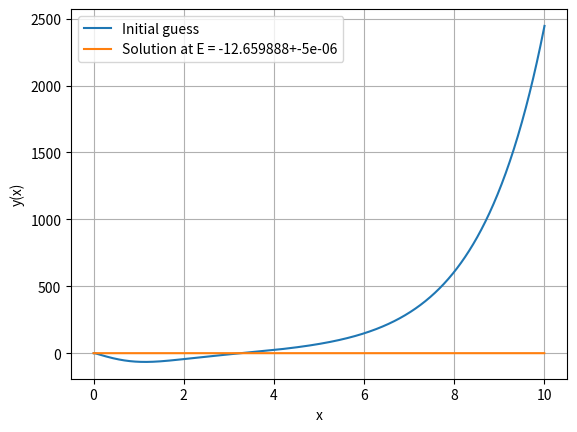

This chart was generated by the following Python code:
import numpy as np
import matplotlib.pyplot as plt
class RungeKuttaMethods():
    """Class that groups methods to perform numerical integration"""
    
    @staticmethod
    def euler(f,a,b,n,yinit):
        """Euler method"""        
        h = (b-a)/(n-1)
        xs = a + np.arange(n)*h
      
        #arange is a np function that creates a row array 
        #with n values from 0 to n-1 (dimension is nx1)
        #Mind that it takes floats but often return errors of
        #evaluation (including, non including endpoint) due to finite precision
        
        #np.arange(n) gives a row with n entries:
        #[0 1 2 3 4 5 ... n-1]
        #then it is multiplied by h, that is, for a fixed n,
        #the lenght of every n-1 interval that divides band a.
        #xs is a vector whose minimum value is a (a+0) and every
        #entry represents one marker for the integration (h, 2h, 3h,...)
     
        ys = np.zeros(n)    #array of same dimension of xs (nx1) filled with zeros
                    
        y = yinit
        for j,x in enumerate(xs): #for each marker set by xs
            ys[j] = y   #setting initial value [j=0] of ys to yinit, then
                        #as y grows ys[j] moves with j
            y += h*f(x, y)  
            #y is equal to y plus the step, that is the value of
            #the function at the marker to which y and x correspond
            #(the minimum value in the interval of lenght h on the x axis)
        return xs, ys
    
    # @staticmethod
    # def rk2(f,a,b,n,yinit):
    #    h = (b-a)/(n-1)
    #    xs = a + np.arange(n)*h  
    #    ys = np.zeros(n)
    #    y = yinit
    #    for j,x in enumerate(xs):
    #        ys[j] = y
    #        y += h*f(x, y)  
    #    return xs, ys

    @staticmethod
    def rk4(f,a,b,n,yinit):
        """Runge-Kutta method, order 4"""        
        h = (b-a)/(n-1)
        xs = a + np.arange(n)*h
        ys = np.zeros(n)
    
        y = yinit
        for j,x in enumerate(xs):
            ys[j] = y
            k0 = h*f(x, y)
            k1 = h*f(x+h/2, y+k0*h/2)
            k2 = h*f(x+h/2, y+k1*h/2)
            k3 = h*f(x+h, y+k2*h)
            y += (k0 + 2*k1 + 2*k2 + k3)/6
        return xs, ys
    
    
    @staticmethod
    def numerov(E_guess,a,b,n,yinit, y_prime_init):
        h = (b-a)/(n-1)
        xs = a + (np.arange(n)+0.5)*h
        psi_s = np.zeros(n)
                
        C0 = -67.583747

        r_star = 0.77187385 # fm e  MeV
        m =  938.919        # MeV
        hbarc = 197.327       # (solita costante di struttura)
        E = E_guess
        
        def k(r):
            def V(r):
                return C0 * np.exp(-0.25*r**2/r_star**2)
            return 2*m*(E-V(r))/hbarc**2
        
        def f(r,psi_s):
            return -k(r)*psi_s

        def second_order_rk4(f,a,b,n,yinit, y_prime_init):     # a = t_0, b = t_0+dt
            """Second order ODE Runge-Kutta method, order 4"""        
            h = (b-a)/(n-1)
            xs_rk = a + np.arange(n)*h
            psi_s_rk = np.zeros(n)
            u_s = np.zeros(n)

            psi_s_rk[0] = yinit
            u_s[0] = y_prime_init

            for j,x in enumerate(xs):
                if j < n-1:

                    k0 = h * psi_s_rk[j]
                    l0 = h * f(xs_rk[j], psi_s_rk[j])

                    k1 = h * (psi_s_rk[j] + 0.5 * l0)
                    l1 = h * f(xs_rk[j] + 0.5 * h, psi_s_rk[j] + 0.5 * k0)

                    k2 = h * (psi_s_rk[j] + 0.5 * l1)
                    l2 = h * f(xs_rk[j] + 0.5 * h, psi_s_rk[j] + 0.5 * k1)

                    k3 = h * (psi_s_rk[j] + l2)
                    l3 = h * f(xs_rk[j] + h, psi_s_rk[j] + k2)
                    psi_s_rk[j+1] = psi_s_rk[j] + (1.0 / 6.0) * (k0 + 2 * k1 + 2 * k2 + k3)
                    u_s[j+1] = u_s[j] + (1.0 / 6.0) * (l0 + 2 * l1 + 2 * l2 + l3)
                    #print(psi_s_rk[j])
                
                else:
                    return xs_rk, psi_s_rk
    
        start_xs, start_psi_s = second_order_rk4(f,a,a+h,3,yinit, y_prime_init)
        #xs[0]=start_xs[0]
        psi_s[0] = 0
        #xs[1]=start_xs[1]
        psi_s[1] = 1
        #xs[2]=start_xs[2]
        #psi_s[2] = start_psi_s[2]
        
        # Plot the solution
        #plt.plot(start_xs, start_psi_s, label='Solution')
        #plt.xlabel('x')
        #plt.ylabel('y(x)')
        #plt.legend()
        #plt.grid(True)
        #plt.show()
        
        for j,x in enumerate(xs):
            if j < 2:
                pass
            elif j < n-1:
                a = (1+((h**2)/12)*k(xs[j+1]))
                b = 2*(1-((5*(h**2))/12)*k(xs[j]))
                c = (1+((h**2)/12)*k(xs[j-1]))
                #print(k(xs[j]))
                psi_s[j+1] = (1/a)*(b* psi_s[j]-c* psi_s[j-1])
            
        return psi_s, xs
    
psi, xs = RungeKuttaMethods.numerov(-10.0,0,10, 1000,0.01, -1.1) # tra -10 e -20
# Plot the solution
plt.plot(xs, psi, label='Initial guess')
plt.xlabel('x')
plt.ylabel('y(x)')
plt.legend()
plt.grid(True)
plt.show()


R = 0.000005    # Errore sulla valutazione dell'energia
E_stop = -20
E_start = -10
L =  E_start - E_stop

num_iter = int(np.log2(L/R)//1+1)

for i in range(num_iter):
    E_midpoint = E_start - (E_start - E_stop)/2 #L/(2**(i+1))
    print(f"E_midpoint = {E_midpoint}")
    psi, xs = RungeKuttaMethods.numerov(E_midpoint,0,10, 10000,0.01, -1.1) # tra -10 e -20 psi cambia segno
    if psi[len(psi)-1]>0:
        E_start = E_midpoint
        E_stop = E_stop
        print(f"psi[{len(psi)}] = {psi[len(psi)-1]} -> choose right")
    elif psi[len(psi)-1]<0:
        E_start = E_start
        E_stop = E_midpoint
        print(f"psi[{len(psi)}] = {psi[len(psi)-1]} -> choose left")
    print(i)
    
    
plt.plot(xs, psi/np.trapz(psi), label=f'Solution at E = {E_midpoint:.6f}+-{R}')
plt.xlabel('x')
plt.ylabel('y(x)')
plt.legend()
plt.grid(True)
plt.show()

print(f"E_start = {E_start},E_midpoint = {E_midpoint},E_stop = {E_stop}")

